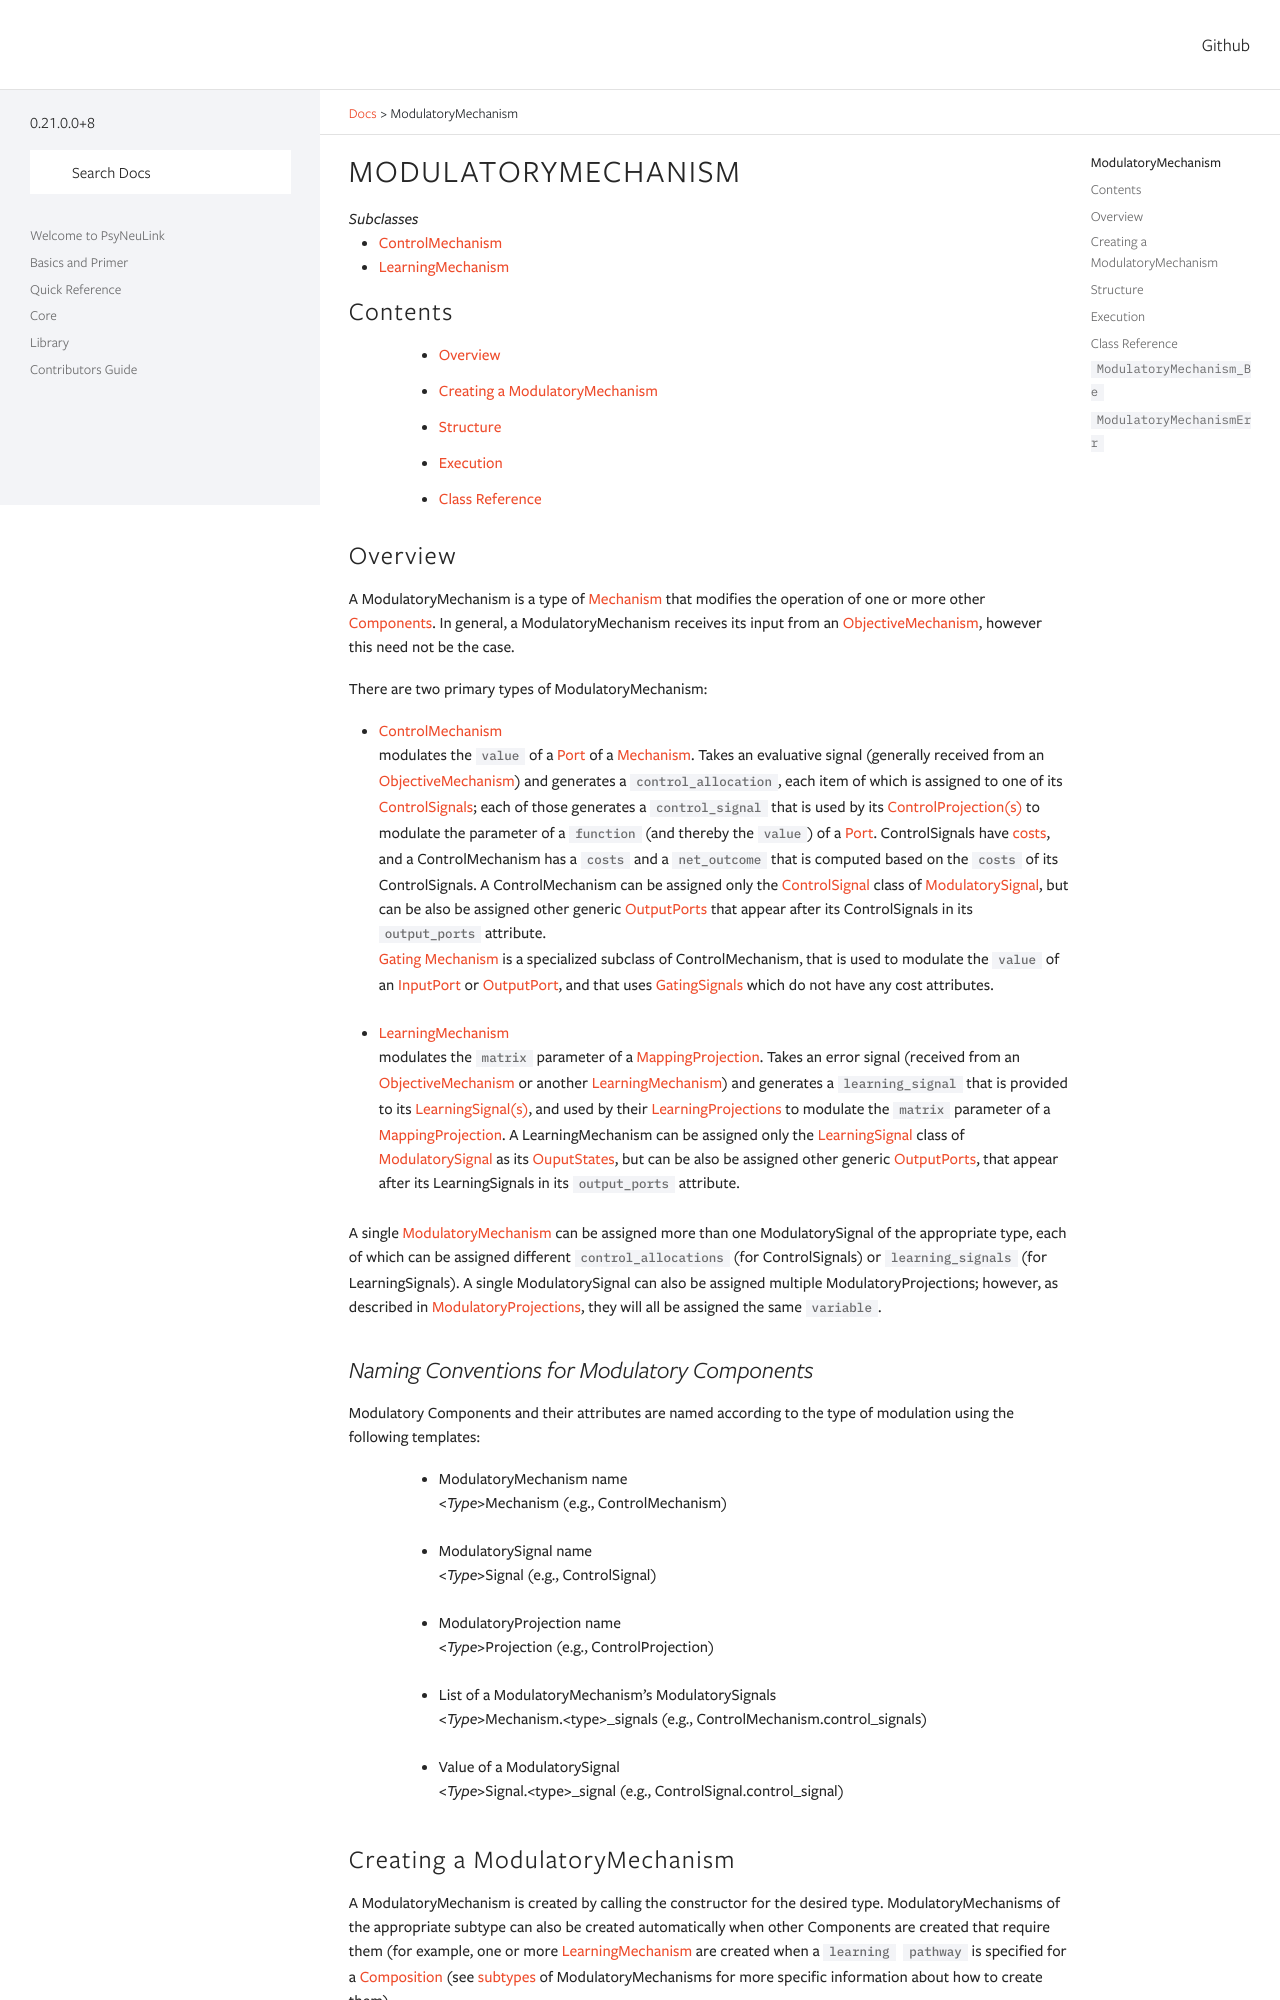

repository: PrincetonUniversity/PsyNeuLink · page: branch/master/ModulatoryMechanism.html · generator: sphinx

ModulatoryMechanism
===================

.. _ModulatoryMechanism_Subtypes:

.. container:: subclasses

    *Subclasses*

    .. toctree::
       :maxdepth: 1

       ControlMechanism
       LearningMech
